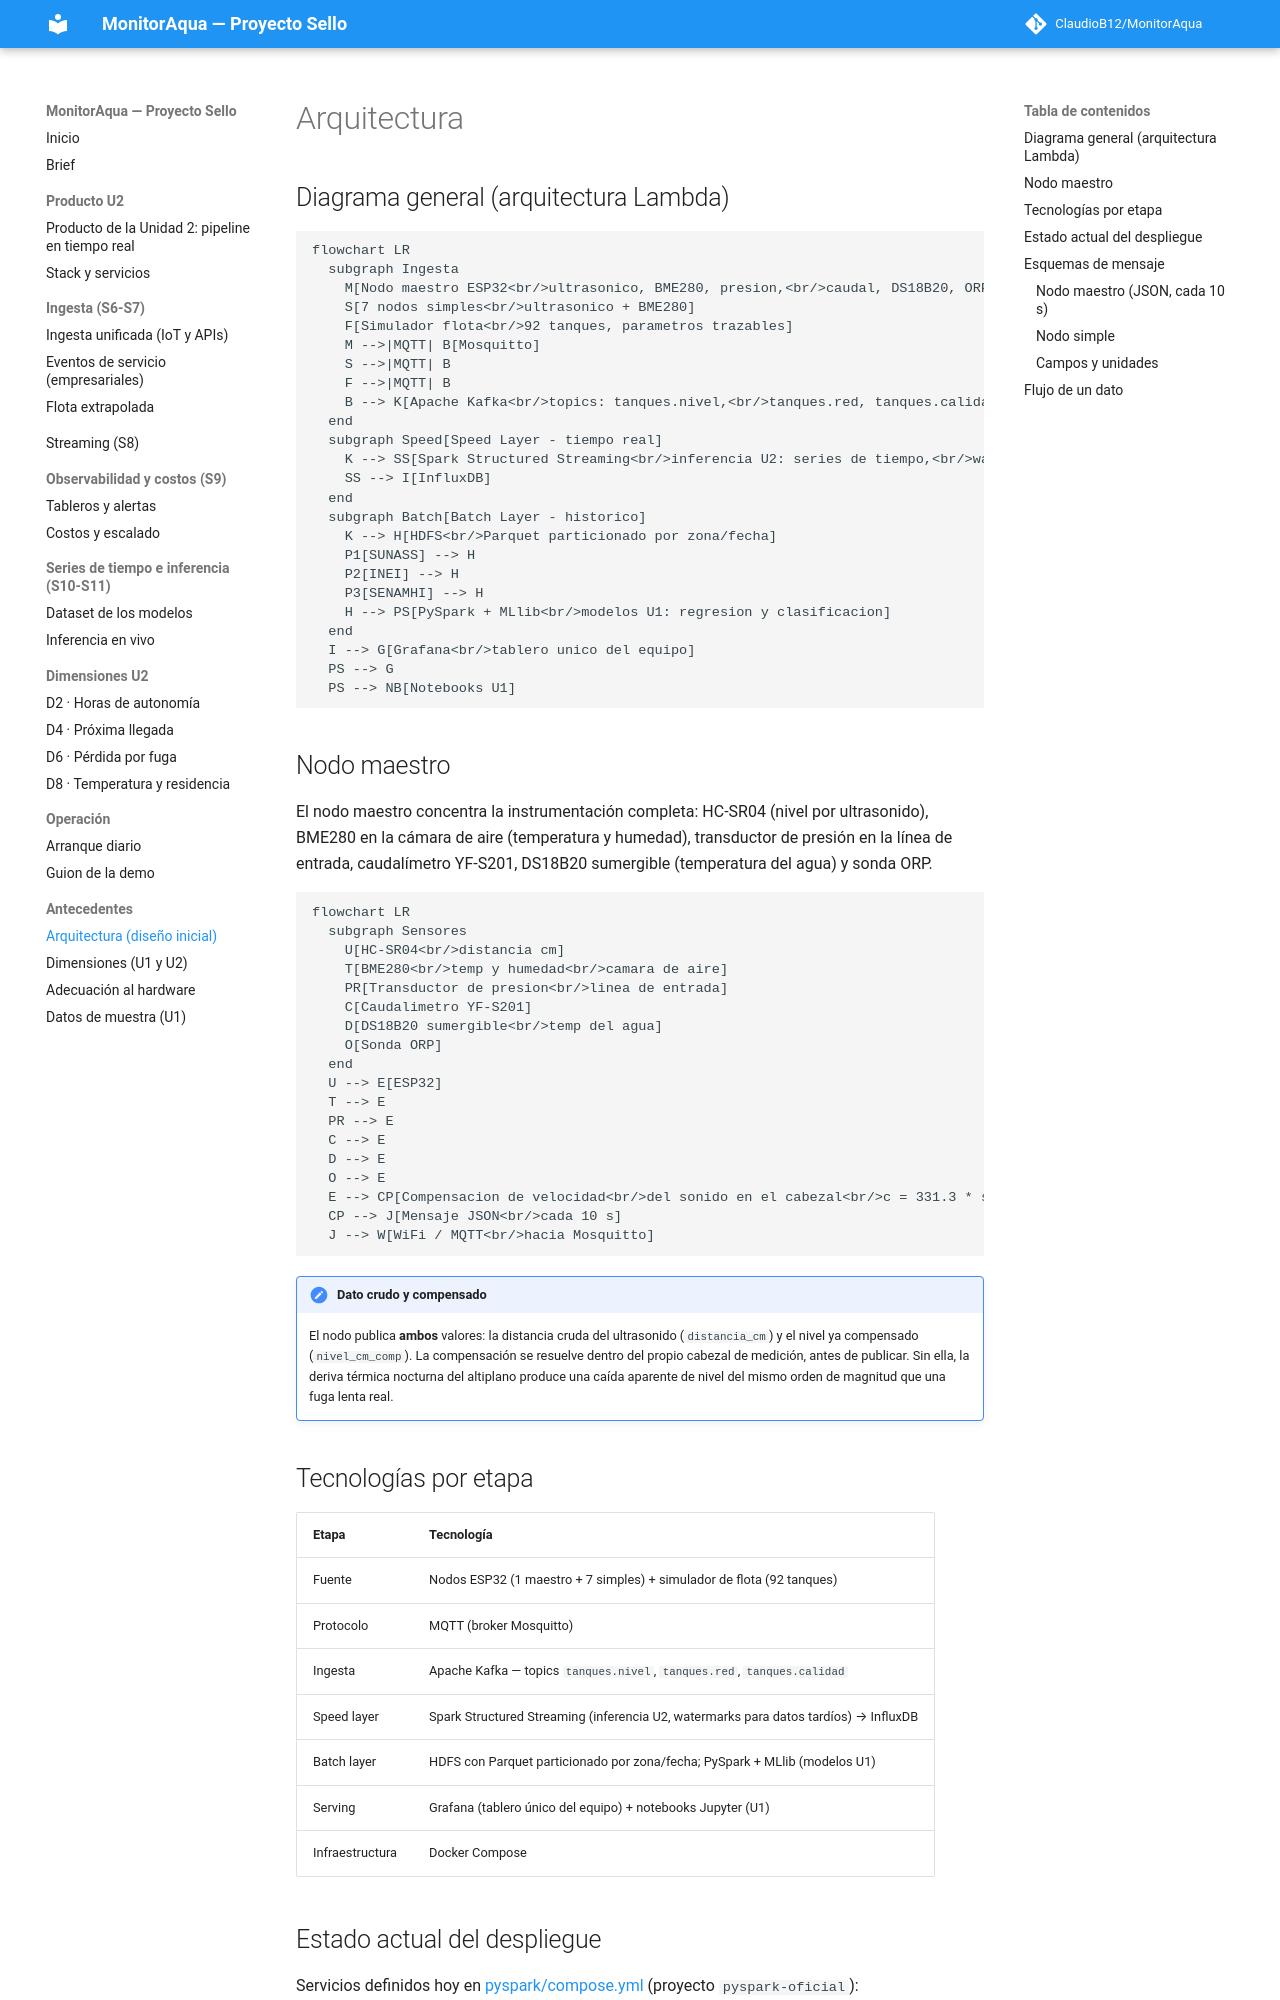

repository: ClaudioB12/MonitorAqua · page: arquitectura/index.html · generator: mkdocs

# Arquitectura

## Diagrama general (arquitectura Lambda)

```mermaid
flowchart LR
  subgraph Ingesta
    M[Nodo maestro ESP32<br/>ultrasonico, BME280, presion,<br/>caudal, DS18B20, ORP]
    S[7 nodos simples<br/>ultrasonico + BME280]
    F[Simulador flota<br/>92 tanques, parametros trazables]
    M -->|MQTT| B[Mosquitto]
    S -->|MQTT| B
    F -->|MQTT| B
    B --> K[Apache Kafka<br/>topics: tanques.nivel,<br/>tanques.red, tanques.calidad]
  end
  subgraph Speed[Speed Layer - tiempo real]
    K --> SS[Spark Structured Streaming<br/>inferencia U2: series de tiempo,<br/>watermarks para datos tardios]
    SS --> I[InfluxDB]
  end
  subgraph Batch[Batch Layer - historico]
    K --> H[HDFS<br/>Parquet particionado por zona/fecha]
    P1[SUNASS] --> H
    P2[INEI] --> H
    P3[SENAMHI] --> H
    H --> PS[PySpark + MLlib<br/>modelos U1: regresion y clasificacion]
  end
  I --> G[Grafana<br/>tablero unico del equipo]
  PS --> G
  PS --> NB[Notebooks U1]
```

## Nodo maestro

El nodo maestro concentra la instrumentación completa: HC-SR04 (nivel por ultrasonido), BME280 en la cámara de aire (temperatura y humedad), transductor de presión en la línea de entrada, caudalímetro YF-S201, DS18B20 sumergible (temperatura del agua) y sonda ORP.

```mermaid
flowchart LR
  subgraph Sensores
    U[HC-SR04<br/>distancia cm]
    T[BME280<br/>temp y humedad<br/>camara de aire]
    PR[Transductor de presion<br/>linea de entrada]
    C[Caudalimetro YF-S201]
    D[DS18B20 sumergible<br/>temp del agua]
    O[Sonda ORP]
  end
  U --> E[ESP32]
  T --> E
  PR --> E
  C --> E
  D --> E
  O --> E
  E --> CP[Compensacion de velocidad<br/>del sonido en el cabezal<br/>c = 331.3 * sqrt&#40;1 + T/273.15&#41;<br/>corregida por humedad]
  CP --> J[Mensaje JSON<br/>cada 10 s]
  J --> W[WiFi / MQTT<br/>hacia Mosquitto]
```

!!! note "Dato crudo y compensado"
    El nodo publica **ambos** valores: la distancia cruda del ultrasonido (`distancia_cm`) y el nivel ya compensado (`nivel_cm_comp`). La compensación se resuelve dentro del propio cabezal de medición, antes de publicar. Sin ella, la deriva térmica nocturna del altiplano produce una caída aparente de nivel del mismo orden de magnitud que una fuga lenta real.

## Tecnologías por etapa

| Etapa | Tecnología |
|---|---|
| Fuente | Nodos ESP32 (1 maestro + 7 simples) + simulador de flota (92 tanques) |
| Protocolo | MQTT (broker Mosquitto) |
| Ingesta | Apache Kafka — topics `tanques.nivel`, `tanques.red`, `tanques.calidad` |
| Speed layer | Spark Structured Streaming (inferencia U2, watermarks para datos tardíos) → InfluxDB |
| Batch layer | HDFS con Parquet particionado por zona/fecha; PySpark + MLlib (modelos U1) |
| Serving | Grafana (tablero único del equipo) + notebooks Jupyter (U1) |
| Infraestructura | Docker Compose |
